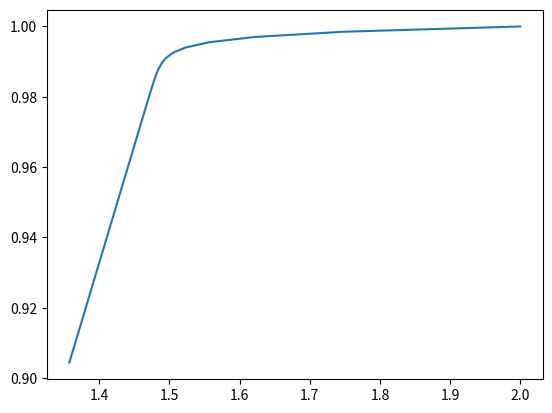

The script that saved this image:
from matplotlib import pyplot as plt
from numpy.core import linspace

y_arr = [2]
z_arr = [1]

tau = 1.5
t_end = 100
N_tau = int(t_end / tau)

for t in linspace(0, N_tau * tau, N_tau + 1):
    y_arr.append(1/2*(y_arr[-1] + 0.999 * z_arr[-1] * tau / (1 + 0.001 * tau)))
    z_arr.append(z_arr[-1] / (1 + 0.001 * tau))

plt.plot(y_arr, z_arr)
plt.show()